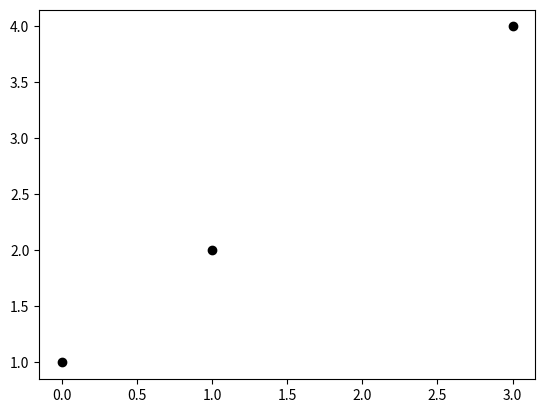

Recreate this plot in Python.
"""

"""
from matplotlib.pyplot import figure, show
from matplotlib.figure import Figure

class Punto(object):
    def __init__(self, x, y):
        """
        Inicializador de la clase punto
        :param x: Coordenada x
        :param y: Coordenada y
        """
        self.x = x
        self.y = y


class RepresentadorPuntos(Figure):
    def __init__(self, listaPuntos):
        """
        Clase propia para representar instancias de la clase punto
        """
        self.fig_init()

        if isinstance(listaPuntos, list):
            self.plot_pointlist(listaPuntos)
        elif isinstance(listaPuntos, Punto):
            self.plot_point(listaPuntos)
        else:
            raise TypeError

    def fig_init(self):
        self.fig = figure()
        self.ax = self.fig.add_subplot(111)
        show(block=False)

    def plot_pointlist(self, listaPuntos):
        for elemento in listaPuntos:
            self.plot_point(elemento)

    def plot_point(self, punto):
        self.ax.plot(punto.x, punto.y, 'o', color='black')


pt1 = Punto(0, 1)
pt2 = Punto(1, 2)
listaPuntos = list([pt1, pt2])
listaPuntos.append(Punto(3, 4))


fig1 = RepresentadorPuntos(listaPuntos)


"""
Esta linea es necesara para que se represente la grafica
"""
show()